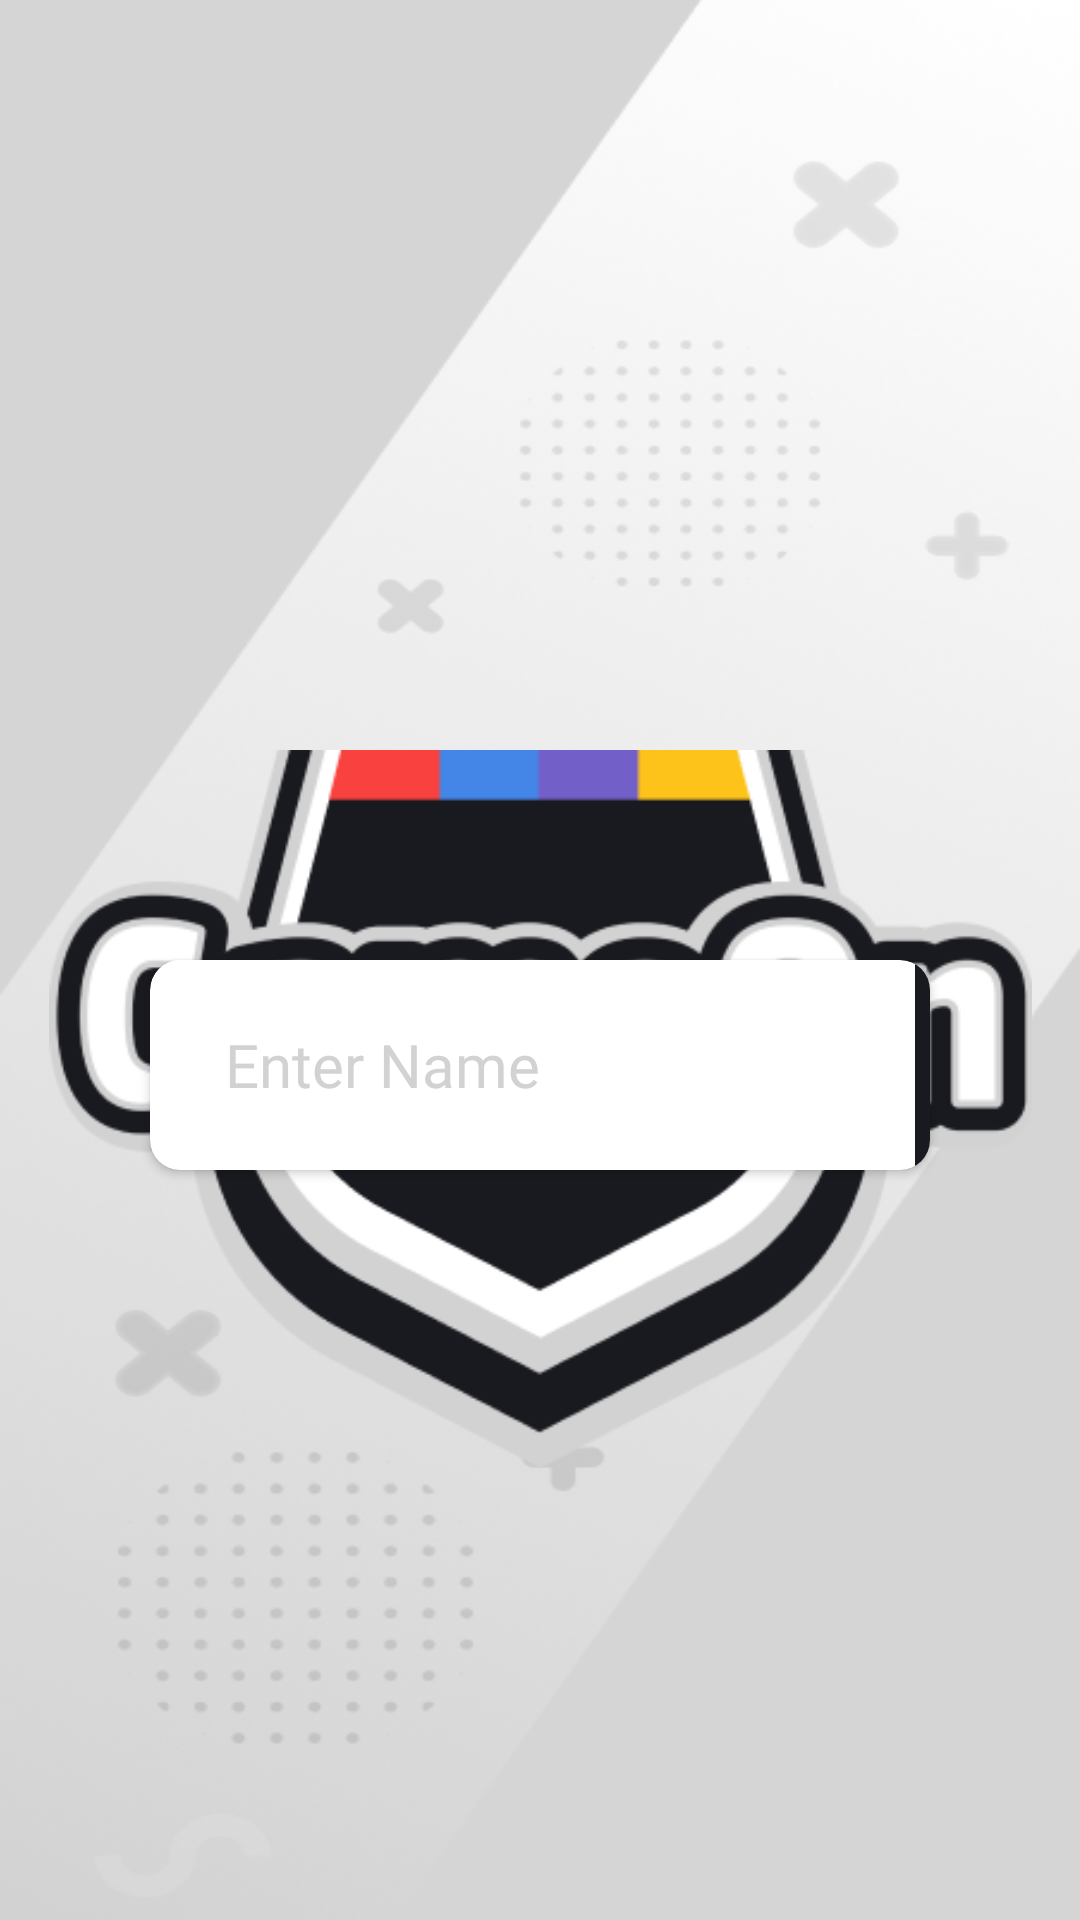

This screen was rendered from an Android layout file. Write that file and the resources it references.
<!-- AndroidManifest.xml: application theme Theme.GameOnQuiz -->
<!-- res/layout/activity_main.xml -->
<?xml version="1.0" encoding="utf-8"?>
<androidx.constraintlayout.widget.ConstraintLayout

    xmlns:android="http://schemas.android.com/apk/res/android"
    xmlns:app="http://schemas.android.com/apk/res-auto"
    xmlns:tools="http://schemas.android.com/tools"
    android:layout_width="match_parent"
    android:layout_height="match_parent"
    android:background="@drawable/welcome_bg"
    tools:context=".MainActivity">

    <androidx.cardview.widget.CardView
        android:id="@+id/cardView6"
        android:layout_width="match_parent"
        android:layout_height="70dp"
        android:layout_marginStart="50dp"
        android:layout_marginEnd="50dp"
        android:layout_marginBottom="250dp"
        android:paddingLeft="25dp"
        android:paddingRight="25dp"
        app:cardCornerRadius="10dp"
        app:layout_constraintBottom_toBottomOf="parent"
        app:layout_constraintEnd_toEndOf="parent"
        app:layout_constraintStart_toStartOf="parent"
        tools:ignore="MissingConstraints">

        <com.google.android.material.textfield.TextInputEditText

            android:id="@+id/et_username"
            android:layout_width="match_parent"
            android:layout_height="match_parent"
            android:layout_marginStart="25dp"
            android:background="@android:color/transparent"
            android:fontFamily="@font/poppins_semibold"
            android:hint="@string/enter_name_input"
            android:textAlignment="textStart"
            android:textColor="#000000"
            android:textColorHint="@color/placeholder"
            android:textSize="20sp"
            tools:ignore="VisualLintTextFieldSize" />

        <ImageButton
            android:id="@+id/btn_start"
            android:layout_width="60dp"
            android:layout_height="70dp"
            android:layout_marginStart="255dp"
            android:background="@drawable/border_radius"
            android:backgroundTint="@color/primary"
            android:contentDescription="@string/btn_start"
            app:srcCompat="@drawable/next"
            tools:ignore="RedundantDescriptionCheck,VisualLintBounds,DuplicateSpeakableTextCheck" />

    </androidx.cardview.widget.CardView>

    <ImageView
        android:id="@+id/imageView2"
        android:layout_width="331dp"
        android:layout_height="240dp"
        android:layout_marginTop="250dp"
        android:contentDescription="@string/logo_welcome"
        app:layout_constraintEnd_toEndOf="parent"
        app:layout_constraintStart_toStartOf="parent"
        app:layout_constraintTop_toTopOf="parent"
        app:srcCompat="@drawable/logo" />

</androidx.constraintlayout.widget.ConstraintLayout>
<!-- resources referenced by this layout -->
<resources>
  <color name="placeholder">#D2D2D2</color>
  <color name="primary">#191A1F</color>
  <!-- drawable border_radius (drawable) -->
  <?xml version="1.0" encoding="utf-8"?>
  <shape
  
      xmlns:android="http://schemas.android.com/apk/res/android"
      android:shape="rectangle">
      <solid android:color="#ffffff" />
  
      <corners
          android:bottomLeftRadius="0dp"
          android:bottomRightRadius="10dp"
          android:topLeftRadius="0dp"
          android:topRightRadius="10dp" />
  
  </shape>
  <!-- drawable logo: png bitmap (drawable, 29864 bytes) -->
  <!-- drawable welcome_bg: png bitmap (drawable, 157719 bytes) -->
  <string name="btn_start">TODO</string>
  <string name="enter_name_input">Enter Name</string>
  <string name="logo_welcome">TODO</string>
  <style name="Theme.GameOnQuiz" parent="Base.Theme.GameOnQuiz" />
  <style name="Base.Theme.GameOnQuiz" parent="Theme.Material3.DayNight.NoActionBar">
          
          
      </style>
</resources>
